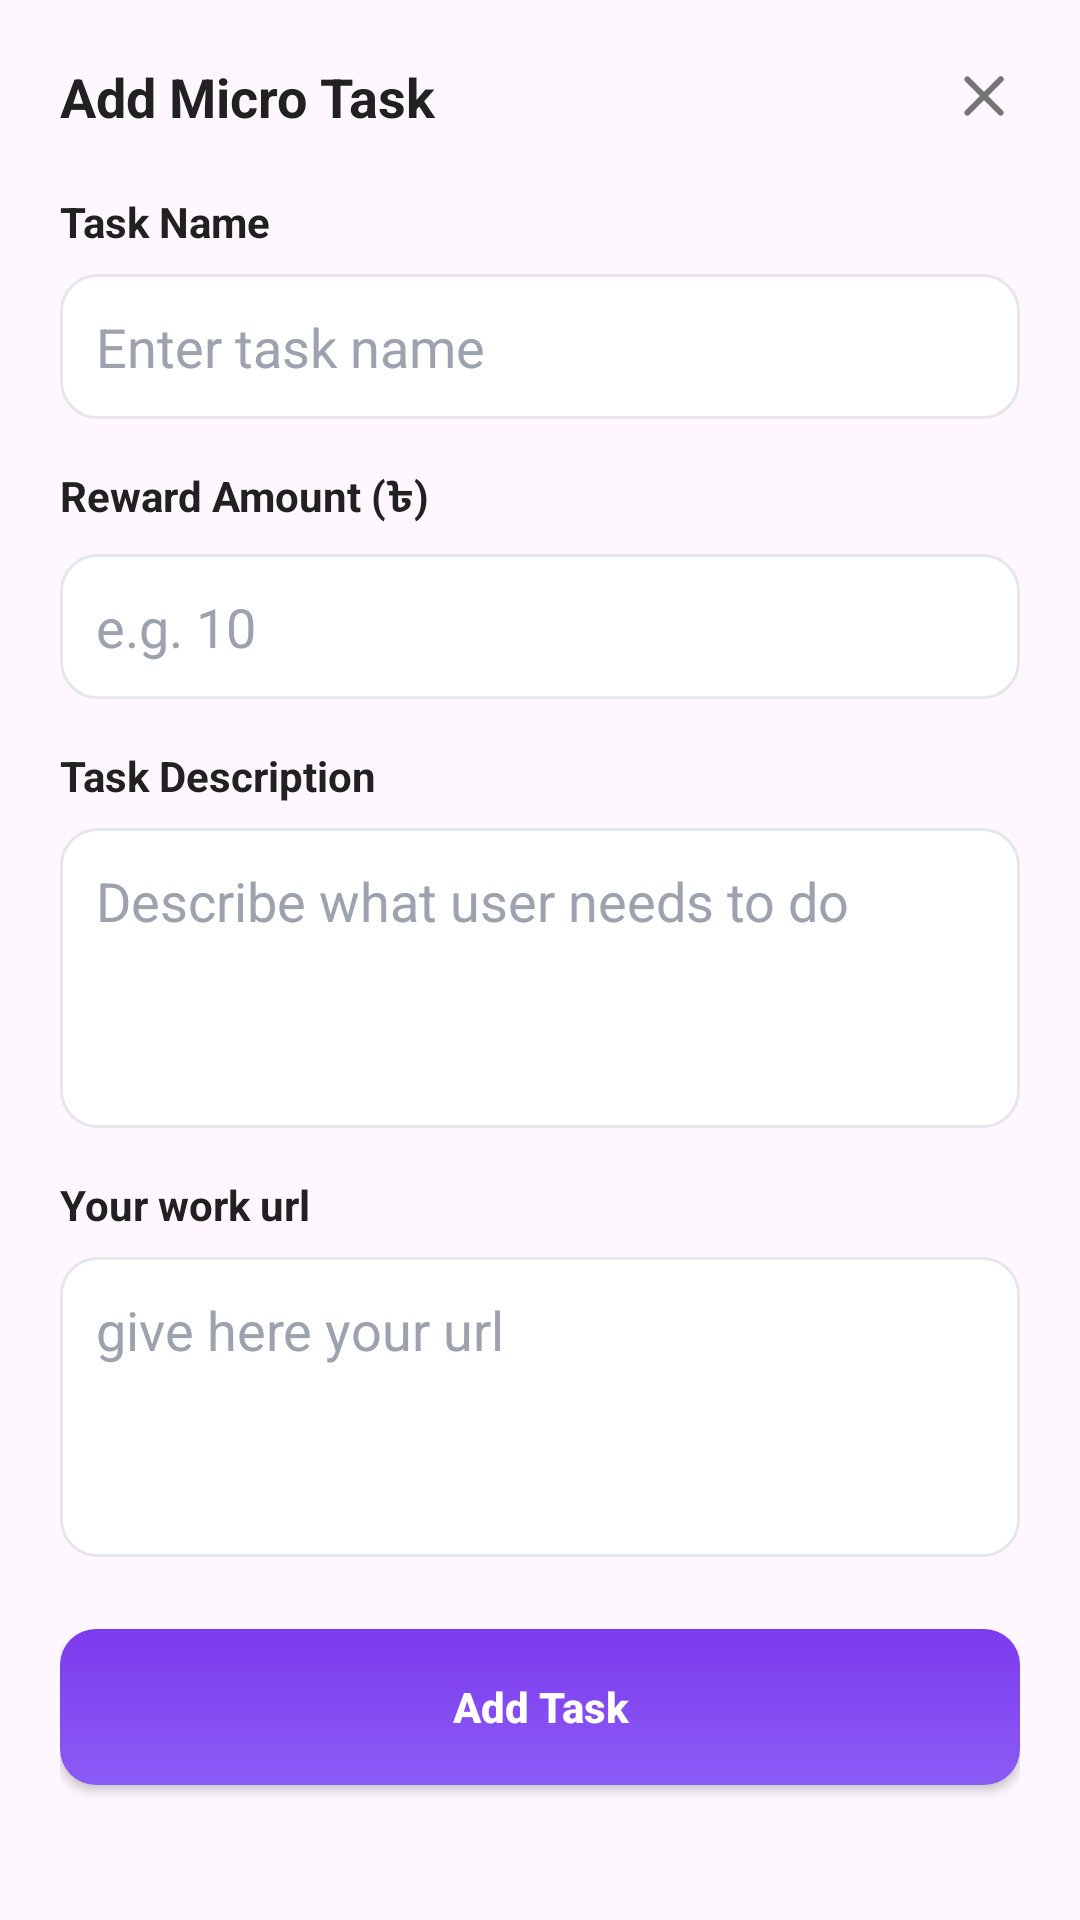

Write the Android layout XML for this screen, with the resource values it uses.
<!-- AndroidManifest.xml: application theme Theme.EarnTask -->
<!-- res/layout/fragment_add_micro_task.xml -->
<?xml version="1.0" encoding="utf-8"?>
<androidx.constraintlayout.widget.ConstraintLayout
    xmlns:android="http://schemas.android.com/apk/res/android"
    xmlns:app="http://schemas.android.com/apk/res-auto"
    xmlns:tools="http://schemas.android.com/tools"
    android:layout_width="match_parent"
    android:layout_height="wrap_content"
    android:padding="20dp"
    android:background="@drawable/bg_dialog_rounded">

    
    <TextView
        android:id="@+id/tvTitle"
        android:layout_width="wrap_content"
        android:layout_height="wrap_content"
        android:text="Add Micro Task"
        android:textSize="18sp"
        android:textStyle="bold"
        android:textColor="@color/text_primary"
        app:layout_constraintTop_toTopOf="parent"
        app:layout_constraintStart_toStartOf="parent"/>

    
    <ImageView
        android:id="@+id/btnClose"
        android:layout_width="24dp"
        android:layout_height="24dp"
        android:src="@drawable/ic_close"
        android:contentDescription="Close dialog"
        app:tint="@color/text_secondary"
        app:layout_constraintTop_toTopOf="parent"
        app:layout_constraintEnd_toEndOf="parent"/>

    
    <TextView
        android:id="@+id/tvTaskNameLabel"
        android:layout_width="wrap_content"
        android:layout_height="wrap_content"
        android:text="Task Name"
        android:textStyle="bold"
        android:textColor="@color/text_primary"
        android:layout_marginTop="20dp"
        app:layout_constraintTop_toBottomOf="@id/tvTitle"
        app:layout_constraintStart_toStartOf="parent"/>

    <EditText
        android:id="@+id/etTaskName"
        android:layout_width="0dp"
        android:layout_height="wrap_content"
        android:layout_marginTop="8dp"
        android:hint="Enter task name"
        android:background="@drawable/bg_input_field"
        android:padding="12dp"
        android:inputType="text"
        android:textColor="@color/text_primary"
        android:textColorHint="@color/text_hint"
        android:importantForAutofill="no"
        app:layout_constraintTop_toBottomOf="@id/tvTaskNameLabel"
        app:layout_constraintStart_toStartOf="parent"
        app:layout_constraintEnd_toEndOf="parent"
        tools:ignore="LabelFor"/>

    
    <TextView
        android:id="@+id/tvRewardLabel"
        android:layout_width="wrap_content"
        android:layout_height="wrap_content"
        android:text="Reward Amount (৳)"
        android:textStyle="bold"
        android:textColor="@color/text_primary"
        android:layout_marginTop="16dp"
        app:layout_constraintTop_toBottomOf="@id/etTaskName"
        app:layout_constraintStart_toStartOf="parent"/>

    <EditText
        android:id="@+id/etReward"
        android:layout_width="0dp"
        android:layout_height="wrap_content"
        android:layout_marginTop="8dp"
        android:hint="e.g. 10"
        android:inputType="number"
        android:background="@drawable/bg_input_field"
        android:padding="12dp"
        android:textColor="@color/text_primary"
        android:textColorHint="@color/text_hint"
        android:importantForAutofill="no"
        app:layout_constraintTop_toBottomOf="@id/tvRewardLabel"
        app:layout_constraintStart_toStartOf="parent"
        app:layout_constraintEnd_toEndOf="parent"
        tools:ignore="LabelFor"/>

    
    <TextView
        android:id="@+id/tvDescLabel"
        android:layout_width="wrap_content"
        android:layout_height="wrap_content"
        android:text="Task Description"
        android:textStyle="bold"
        android:textColor="@color/text_primary"
        android:layout_marginTop="16dp"
        app:layout_constraintTop_toBottomOf="@id/etReward"
        app:layout_constraintStart_toStartOf="parent"/>

    <EditText
        android:id="@+id/etDescription"
        android:layout_width="0dp"
        android:layout_height="100dp"
        android:layout_marginTop="8dp"
        android:hint="Describe what user needs to do"
        android:gravity="top"
        android:inputType="textMultiLine"
        android:background="@drawable/bg_input_field"
        android:padding="12dp"
        android:textColor="@color/text_primary"
        android:textColorHint="@color/text_hint"
        android:importantForAutofill="no"
        app:layout_constraintTop_toBottomOf="@id/tvDescLabel"
        app:layout_constraintStart_toStartOf="parent"
        app:layout_constraintEnd_toEndOf="parent"
        tools:ignore="LabelFor"/>

    <TextView
        android:id="@+id/tvNeededUrl"
        android:layout_width="wrap_content"
        android:layout_height="wrap_content"
        android:text="Your work url"
        android:textStyle="bold"
        android:textColor="@color/text_primary"
        android:layout_marginTop="16dp"
        app:layout_constraintTop_toBottomOf="@id/etDescription"
        app:layout_constraintStart_toStartOf="parent"/>

    <EditText
        android:id="@+id/etUrl"
        android:layout_width="0dp"
        android:layout_height="100dp"
        android:layout_marginTop="8dp"
        android:hint="give here your url"
        android:gravity="top"
        android:inputType="textUri"
        android:background="@drawable/bg_input_field"
        android:padding="12dp"
        android:textColor="@color/text_primary"
        android:textColorHint="@color/text_hint"
        android:importantForAutofill="no"
        app:layout_constraintTop_toBottomOf="@id/tvNeededUrl"
        app:layout_constraintStart_toStartOf="parent"
        app:layout_constraintEnd_toEndOf="parent"
        tools:ignore="LabelFor"/>

    
    <androidx.appcompat.widget.AppCompatButton
        android:id="@+id/btnAddTask"
        android:layout_width="0dp"
        android:layout_height="52dp"
        android:layout_marginTop="24dp"
        android:text="Add Task"
        android:textStyle="bold"
        android:textColor="@color/white"
        android:textAllCaps="false"
        android:background="@drawable/bg_button_primary"
        app:layout_constraintTop_toBottomOf="@id/etUrl"
        app:layout_constraintStart_toStartOf="parent"
        app:layout_constraintEnd_toEndOf="parent"/>

</androidx.constraintlayout.widget.ConstraintLayout>
<!-- resources referenced by this layout -->
<resources>
  <color name="text_hint">#9CA3AF</color>
  <color name="text_primary">#212121</color>
  <color name="text_secondary">#757575</color>
  <color name="white">#FFFFFFFF</color>
  <!-- drawable bg_button_primary (drawable) -->
  <?xml version="1.0" encoding="utf-8"?>
  <ripple xmlns:android="http://schemas.android.com/apk/res/android"
      android:color="#FFFFFF33">
      <item>
          <shape android:shape="rectangle">
              <gradient
                  android:angle="90"
                  android:startColor="#8B5CF6"
                  android:endColor="#7C3AED"
                  android:type="linear" />
              <corners android:radius="12dp" />
          </shape>
      </item>
  </ripple>
  <!-- drawable bg_input_field (drawable) -->
  <?xml version="1.0" encoding="utf-8"?>
  <shape xmlns:android="http://schemas.android.com/apk/res/android">
      <solid android:color="@color/input_background" />
      <corners android:radius="12dp" />
      <stroke
          android:width="1dp"
          android:color="@color/input_border" />
  </shape>
  <!-- drawable ic_close (drawable) -->
  <vector xmlns:android="http://schemas.android.com/apk/res/android"
      android:width="24dp"
      android:height="24dp"
      android:viewportWidth="24"
      android:viewportHeight="24">
  
      <path
          android:fillColor="#000000"
          android:pathData="M18.3,5.71
                            a1,1 0 0,0-1.41,0
                            L12,10.59
                            L7.11,5.7
                            a1,1 0 0,0-1.41,1.41
                            L10.59,12
                            L5.7,16.89
                            a1,1 0 0,0,1.41,1.41
                            L12,13.41
                            l4.89,4.89
                            a1,1 0 0,0,1.41-1.41
                            L13.41,12
                            l4.89-4.89
                            a1,1 0 0,0,0-1.41Z"/>
  </vector>
  <style name="Theme.EarnTask" parent="Base.Theme.EarnTask" />
  <color name="input_background">#FFFFFF</color>
  <color name="input_border">#E5E7EB</color>
  <style name="Base.Theme.EarnTask" parent="Theme.Material3.DayNight.NoActionBar">
          
          
      </style>
</resources>
